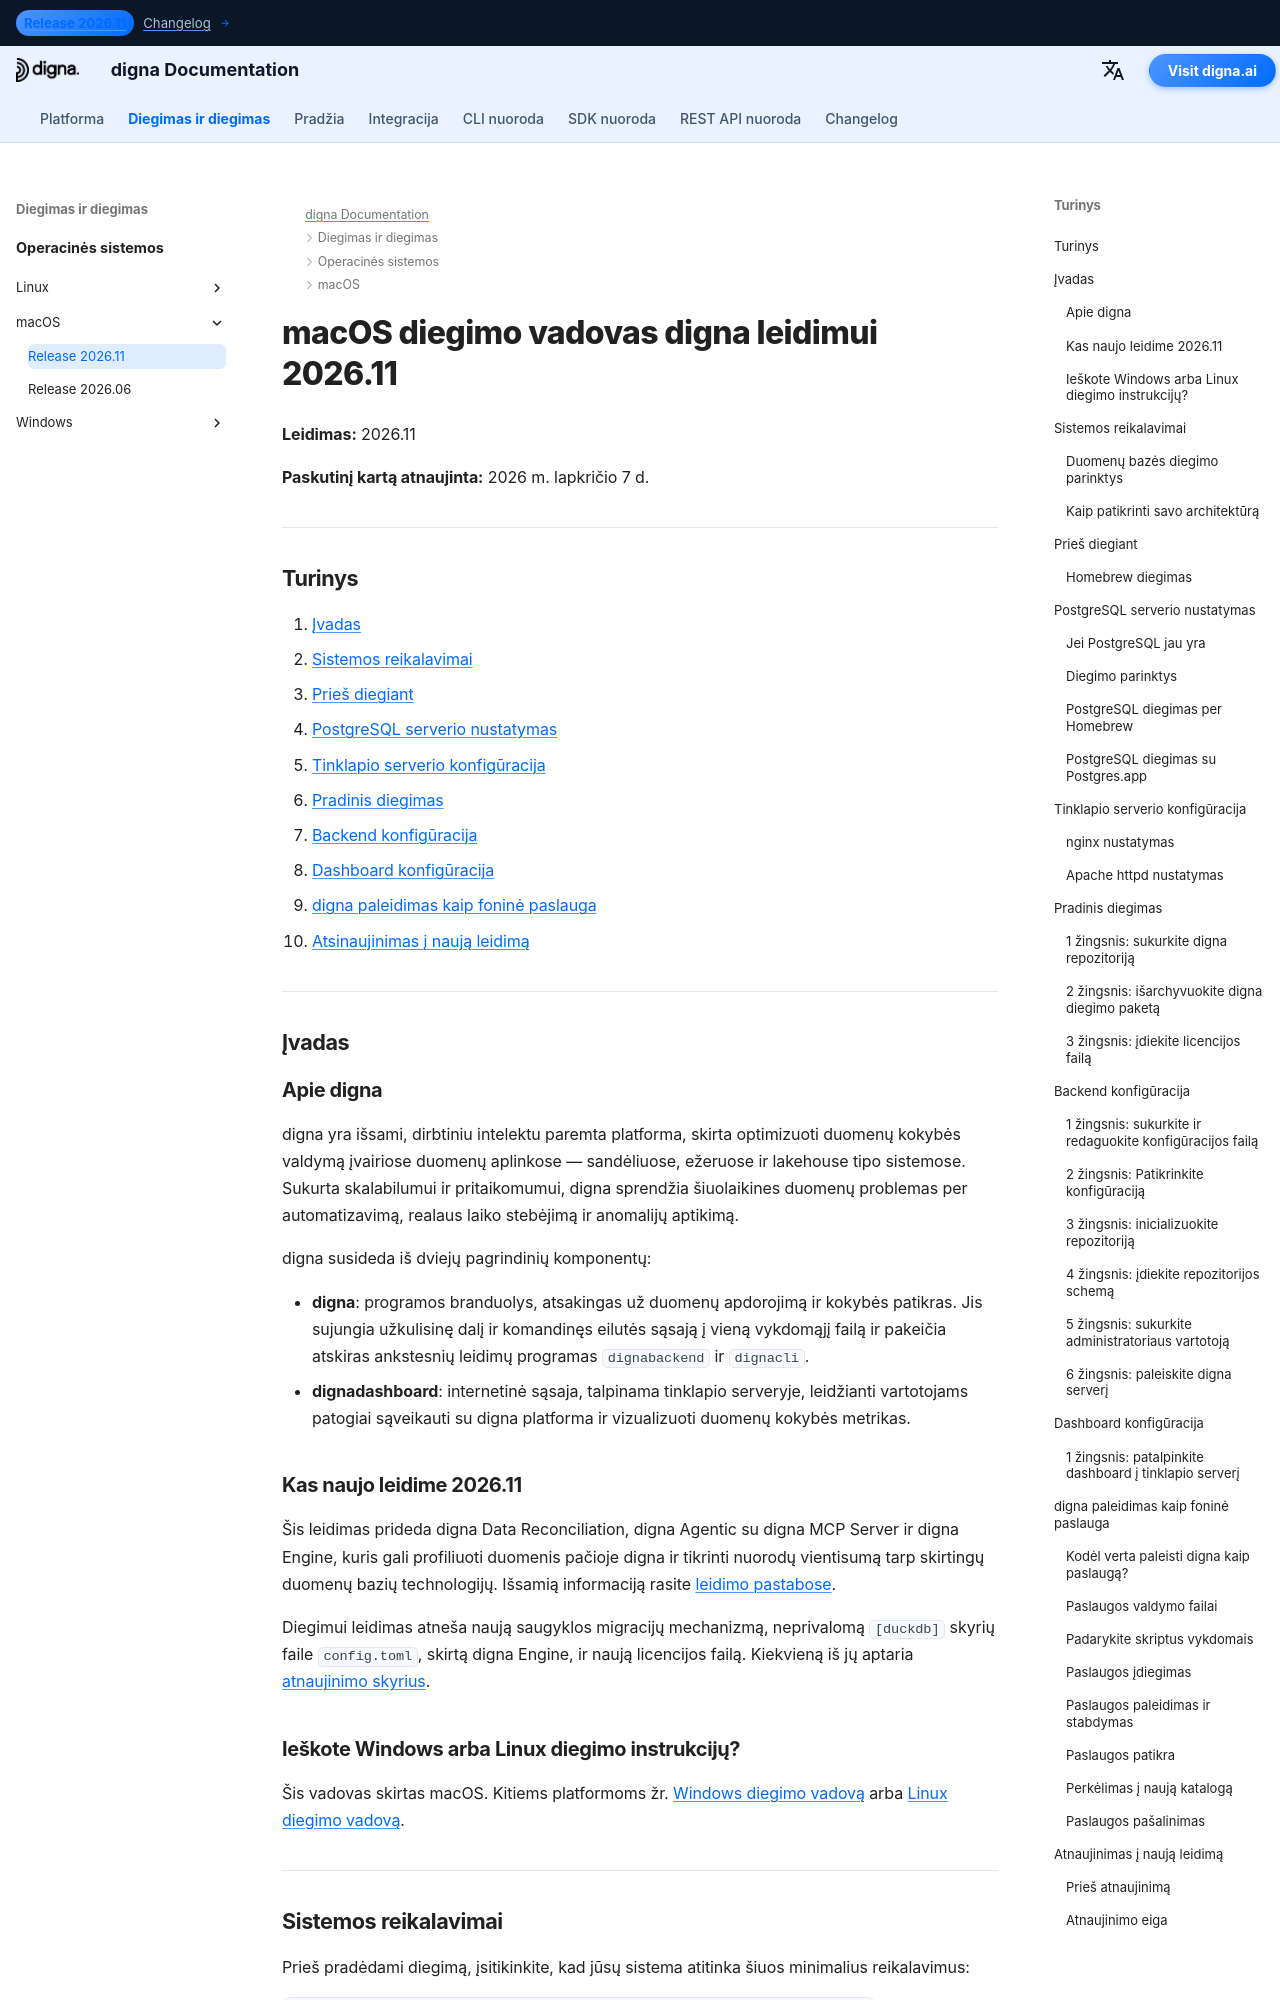

repository: dignaai/digna-docs · page: lt/installation_deployment/macOS/Release 2026.11/installation_guide_digna_macos_2026_11/index.html · generator: mkdocs

---
title: macOS diegimo vadovas – digna leidimas 2026.11 | digna dokumentacija
description: Žingsnis po žingsnio gidas, kaip įdiegti digna leidimą 2026.11 macOS — sistemos reikalavimai, Homebrew ir PostgreSQL nustatymas, nginx arba Apache konfigūracija, backend ir dashboard konfigūracija, digna paleidimas kaip foninė paslauga ir atnaujinimas iš Release 2026.06.
keywords: digna macos diegimas, digna mac diegimo gidas, digna backend nustatymas, digna dashboard diegimas, postgresql homebrew, nginx macos, digna launchd paslauga, digna atnaujinimo gidas
image: /assets/logo_square.png
---

# macOS diegimo vadovas digna leidimui 2026.11

**Leidimas:** 2026.11

**Paskutinį kartą atnaujinta:** 2026 m. lapkričio 7 d.


---

## Turinys

1. [Įvadas](#introduction)
2. [Sistemos reikalavimai](#system-requirements)
3. [Prieš diegiant](#pre-installation-setup)
4. [PostgreSQL serverio nustatymas](#postgresql-server-setup)
5. [Tinklapio serverio konfigūracija](#web-server-configuration)
6. [Pradinis diegimas](#initial-installation)
7. [Backend konfigūracija](#backend-configuration)
8. [Dashboard konfigūracija](#dashboard-configuration)
9. [digna paleidimas kaip foninė paslauga](#running-digna-as-a-background-service)
10. [Atsinaujinimas į naują leidimą](#upgrading-to-a-new-release)

---

## Įvadas {: #introduction }

### Apie digna

digna yra išsami, dirbtiniu intelektu paremta platforma, skirta optimizuoti duomenų kokybės valdymą įvairiose duomenų aplinkose — sandėliuose, ežeruose ir lakehouse tipo sistemose. Sukurta skalabilumui ir pritaikomumui, digna sprendžia šiuolaikines duomenų problemas per automatizavimą, realaus laiko stebėjimą ir anomalijų aptikimą.

digna susideda iš dviejų pagrindinių komponentų:

- **digna**: programos branduolys, atsakingas už duomenų apdorojimą ir kokybės patikras. Jis sujungia užkulisinę dalį ir komandinęs eilutės sąsają į vieną vykdomąjį failą ir pakeičia atskiras ankstesnių leidimų programas `dignabackend` ir `dignacli`.
- **dignadashboard**: internetinė sąsaja, talpinama tinklapio serveryje, leidžianti vartotojams patogiai sąveikauti su digna platforma ir vizualizuoti duomenų kokybės metrikas.

### Kas naujo leidime 2026.11

Šis leidimas prideda digna Data Reconciliation, digna Agentic su digna MCP Server ir digna Engine, kuris gali profiliuoti duomenis pačioje digna ir tikrinti nuorodų vientisumą tarp skirtingų duomenų bazių technologijų. Išsamią informaciją rasite [leidimo pastabose](../../../changelog/Release_202611.md).

Diegimui leidimas atneša naują saugyklos migracijų mechanizmą, neprivalomą `[duckdb]` skyrių faile `config.toml`, skirtą digna Engine, ir naują licencijos failą. Kiekvieną iš jų aptaria [atnaujinimo skyrius](#upgrading-to-a-new-release).
